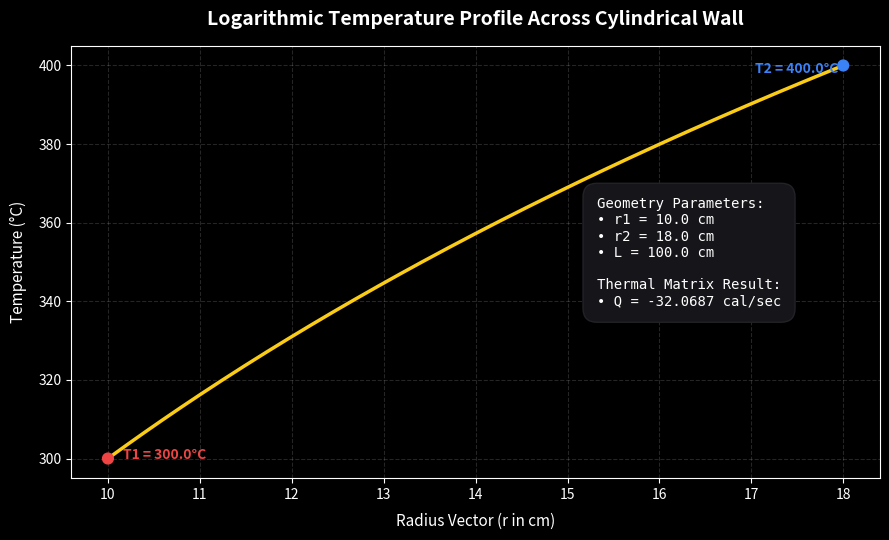

Recreate this plot in Python.
import numpy as np
import matplotlib.pyplot as plt

def calculate_radial_heat_transfer(r1, r2, k, L, T1, T2):
    """
    Calculates steady-state radial heat transfer through a cylindrical wall.
    Formula: Q = (2 * pi * k * L * (T1 - T2)) / ln(r2 / r1)
    """
    dT = T1 - T2
    ln_ratio = np.log(r2 / r1)
    Q = (2 * np.pi * k * L * dT) / ln_ratio
    return Q

def plot_temperature_profile(r1, r2, k, L, T1, T2, Q):
    """
    Plots the exact logarithmic temperature profile across the radius.
    Formula: T(r) = T1 - (Q * ln(r / r1)) / (2 * pi * k * L)
    """
    # Generate continuous radial positions from r1 to r2
    r_coords = np.linspace(r1, r2, 200)
    
    # Analytical temperature distribution formula
    T_coords = T1 - (Q * np.log(r_coords / r1)) / (2 * np.pi * k * L)
    
    # Configure high-end scientific plotting style
    plt.style.use('dark_background')
    plt.figure(figsize=(9, 5.5))
    
    # Plot the curve with a subtle thermal color accent
    plt.plot(r_coords, T_coords, color='#facc15', linewidth=2.5, label='Temperature T(r)')
    
    # Highlight boundary points
    plt.scatter([r1, r2], [T1, T2], color=['#ef4444', '#3b82f6'], zorder=5, s=60)
    plt.text(r1 + (r2-r1)*0.02, T1, f'T1 = {T1}°C', color='#ef4444', fontweight='bold')
    plt.text(r2 - (r2-r1)*0.12, T2 + (T1-T2)*0.02, f'T2 = {T2}°C', color='#3b82f6', fontweight='bold')
    
    # Formatting
    plt.title('Logarithmic Temperature Profile Across Cylindrical Wall', fontsize=14, pad=15, fontweight='semibold')
    plt.xlabel('Radius Vector (r in cm)', fontsize=11, labelpad=8)
    plt.ylabel('Temperature (°C)', fontsize=11, labelpad=8)
    plt.grid(True, linestyle='--', alpha=0.15)
    
    # Annotate calculation telemetry
    telemetry_text = f'Geometry Parameters:\n• r1 = {r1} cm\n• r2 = {r2} cm\n• L = {L} cm\n\nThermal Matrix Result:\n• Q = {Q:.4f} cal/sec'
    plt.gca().text(0.65, 0.65, telemetry_text, transform=plt.gca().transAxes, 
                   bbox=dict(facecolor='#16161a', edgecolor='#222227', boxstyle='round,pad=1'),
                   fontsize=10, fontfamily='monospace', verticalalignment='top')
    
    plt.tight_layout()
    plt.savefig('thermal_profile_plot.png', dpi=300)
    print("[SUCCESS] Analytical thermal matrix plot saved as 'thermal_profile_plot.png'.")
    plt.show()

if __name__ == "__main__":
    # Standard engineering test configuration parameters
    r1_input = 10.0      # Inner Radius (cm)
    r2_input = 18.0      # Outer Radius (cm)
    k_input = 0.0003     # Thermal Conductivity Constant (cal/cm·s·°C)
    L_input = 100.0      # Length parameter (cm)
    T1_input = 300.0     # Inner temperature boundary (°C)
    T2_input = 400.0     # Outer temperature boundary (°C) - handles absolute delta automatically
    
    # Compute the steady-state value
    Q_resolved = calculate_radial_heat_transfer(r1_input, r2_input, k_input, L_input, T1_input, T2_input)
    
    print("="*60)
    print("        RADIAL CONDUCTION MATRIX RESOLUTION ENGINE")
    print("="*60)
    print(f"Computed Steady-State Heat Flow Rate (Q): {Q_resolved:.6f} cal/sec")
    print("="*60)
    
    # Generate the visualization graph
    plot_temperature_profile(r1_input, r2_input, k_input, L_input, T1_input, T2_input, Q_resolved)
